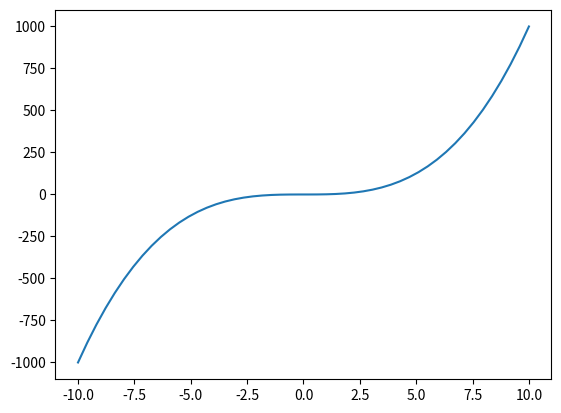

Reproduce this figure in Python.
import matplotlib.pyplot as plt
import numpy as np

x=np.linspace(-10,10)
y=x**3-1

plt.plot(x,y)
plt.show()